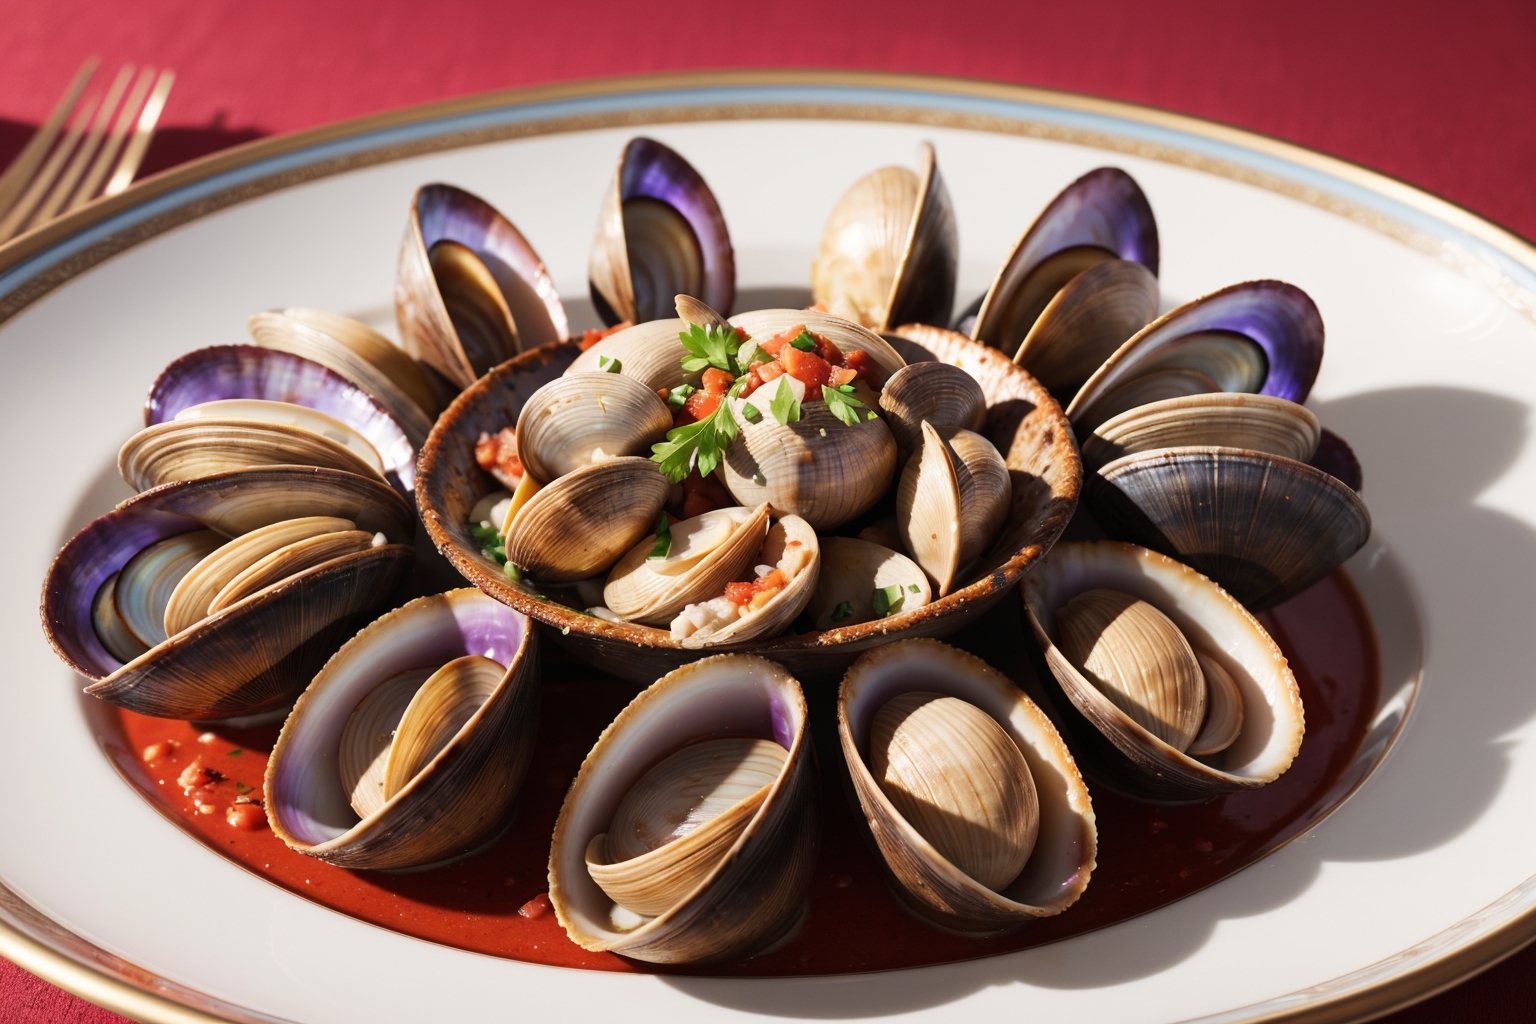
Generation parameters embedded in this image by AUTOMATIC1111 Stable Diffusion web UI or a fork of it (Forge, ...) (PNG 'parameters' text chunk):
(Masterpiece: 1.2), (Best Quality), (Super Detailed), (8k, 4k, Complex), (Highly Detailed: 1.2) (Detailed Background), Food Style, Realistic image of clams bake in a beautiful elegant plate with clean background, view from top, Solid Background, Blur, Bokeh Depth of Field, Food Focus,
Negative prompt: (low quality:1.4), (worst quality:1.4), (monochrome:1.1),(bad_prompt_version2:0.8), (bad-hands-5:1.1), lowres,(Bored pose), static pose, busty bad hands, lowers, long body, disfigured, ugly, cross eyed, squinting, grain, Deformed, blurry, bad anatomy, poorly drawn face, mutation, mutated, extra limb, ugly, poorly drawn hands, missing limb, floating limbs, disconnected limbs, malformed hands, blur, out of focus, long neck, disgusting, poorly drawn, mutilated, ((text)), ((centered shot)), ((symetric pose)), ((symetric)), multiple views, multiple panels, blurry, multiple panels, blurry, watermark, letterbox, text, easynegative,
Steps: 40, Sampler: DPM++ SDE Karras, CFG scale: 7, Seed: 280250030, Size: 768x512, Model hash: 07919b495d, Model: picxReal_10, Denoising strength: 0.5, ADetailer model: yolov8x-worldv2.pt, ADetailer model classes: food, ADetailer prompt: "(Masterpiece: 1.2), (Best Quality), (Super Detailed), (8k, 4k, Complex), (Highly Detailed: 1.2) (Detailed Background), Food Style, Realistic image", ADetailer negative prompt: "(low quality:1.4), (worst quality:1.4), (monochrome:1.1),(bad_prompt_version2:0.8), (bad-hands-5:1.1), lowres,(Bored pose), static pose, busty bad hands, lowers, long body, disfigured, ugly, cross eyed, squinting, grain, Deformed, blurry, bad anatomy, poorly drawn face, mutation, mutated, extra limb, ugly, poorly drawn hands, missing limb, floating limbs, disconnected limbs, malformed hands, blur, out of focus, long neck, disgusting, poorly drawn, mutilated, ((text)), ((centered shot)), ((symetric pose)), ((symetric)), multiple views, multiple panels, blurry, multiple panels, blurry, watermark, letterbox, text, easynegative,", ADetailer confidence: 0.3, ADetailer dilate erode: 4, ADetailer mask blur: 4, ADetailer denoising strength: 0.4, ADetailer inpaint only masked: True, ADetailer inpaint padding: 32, ADetailer version: 24.3.3, Hires upscale: 2, Hires steps: 15, Hires upscaler: R-ESRGAN 4x+, TI hashes: "bad-hands-5: aa7651be154c, easynegative: c74b4e810b03", Version: v1.6.0-2-g4afaaf8a